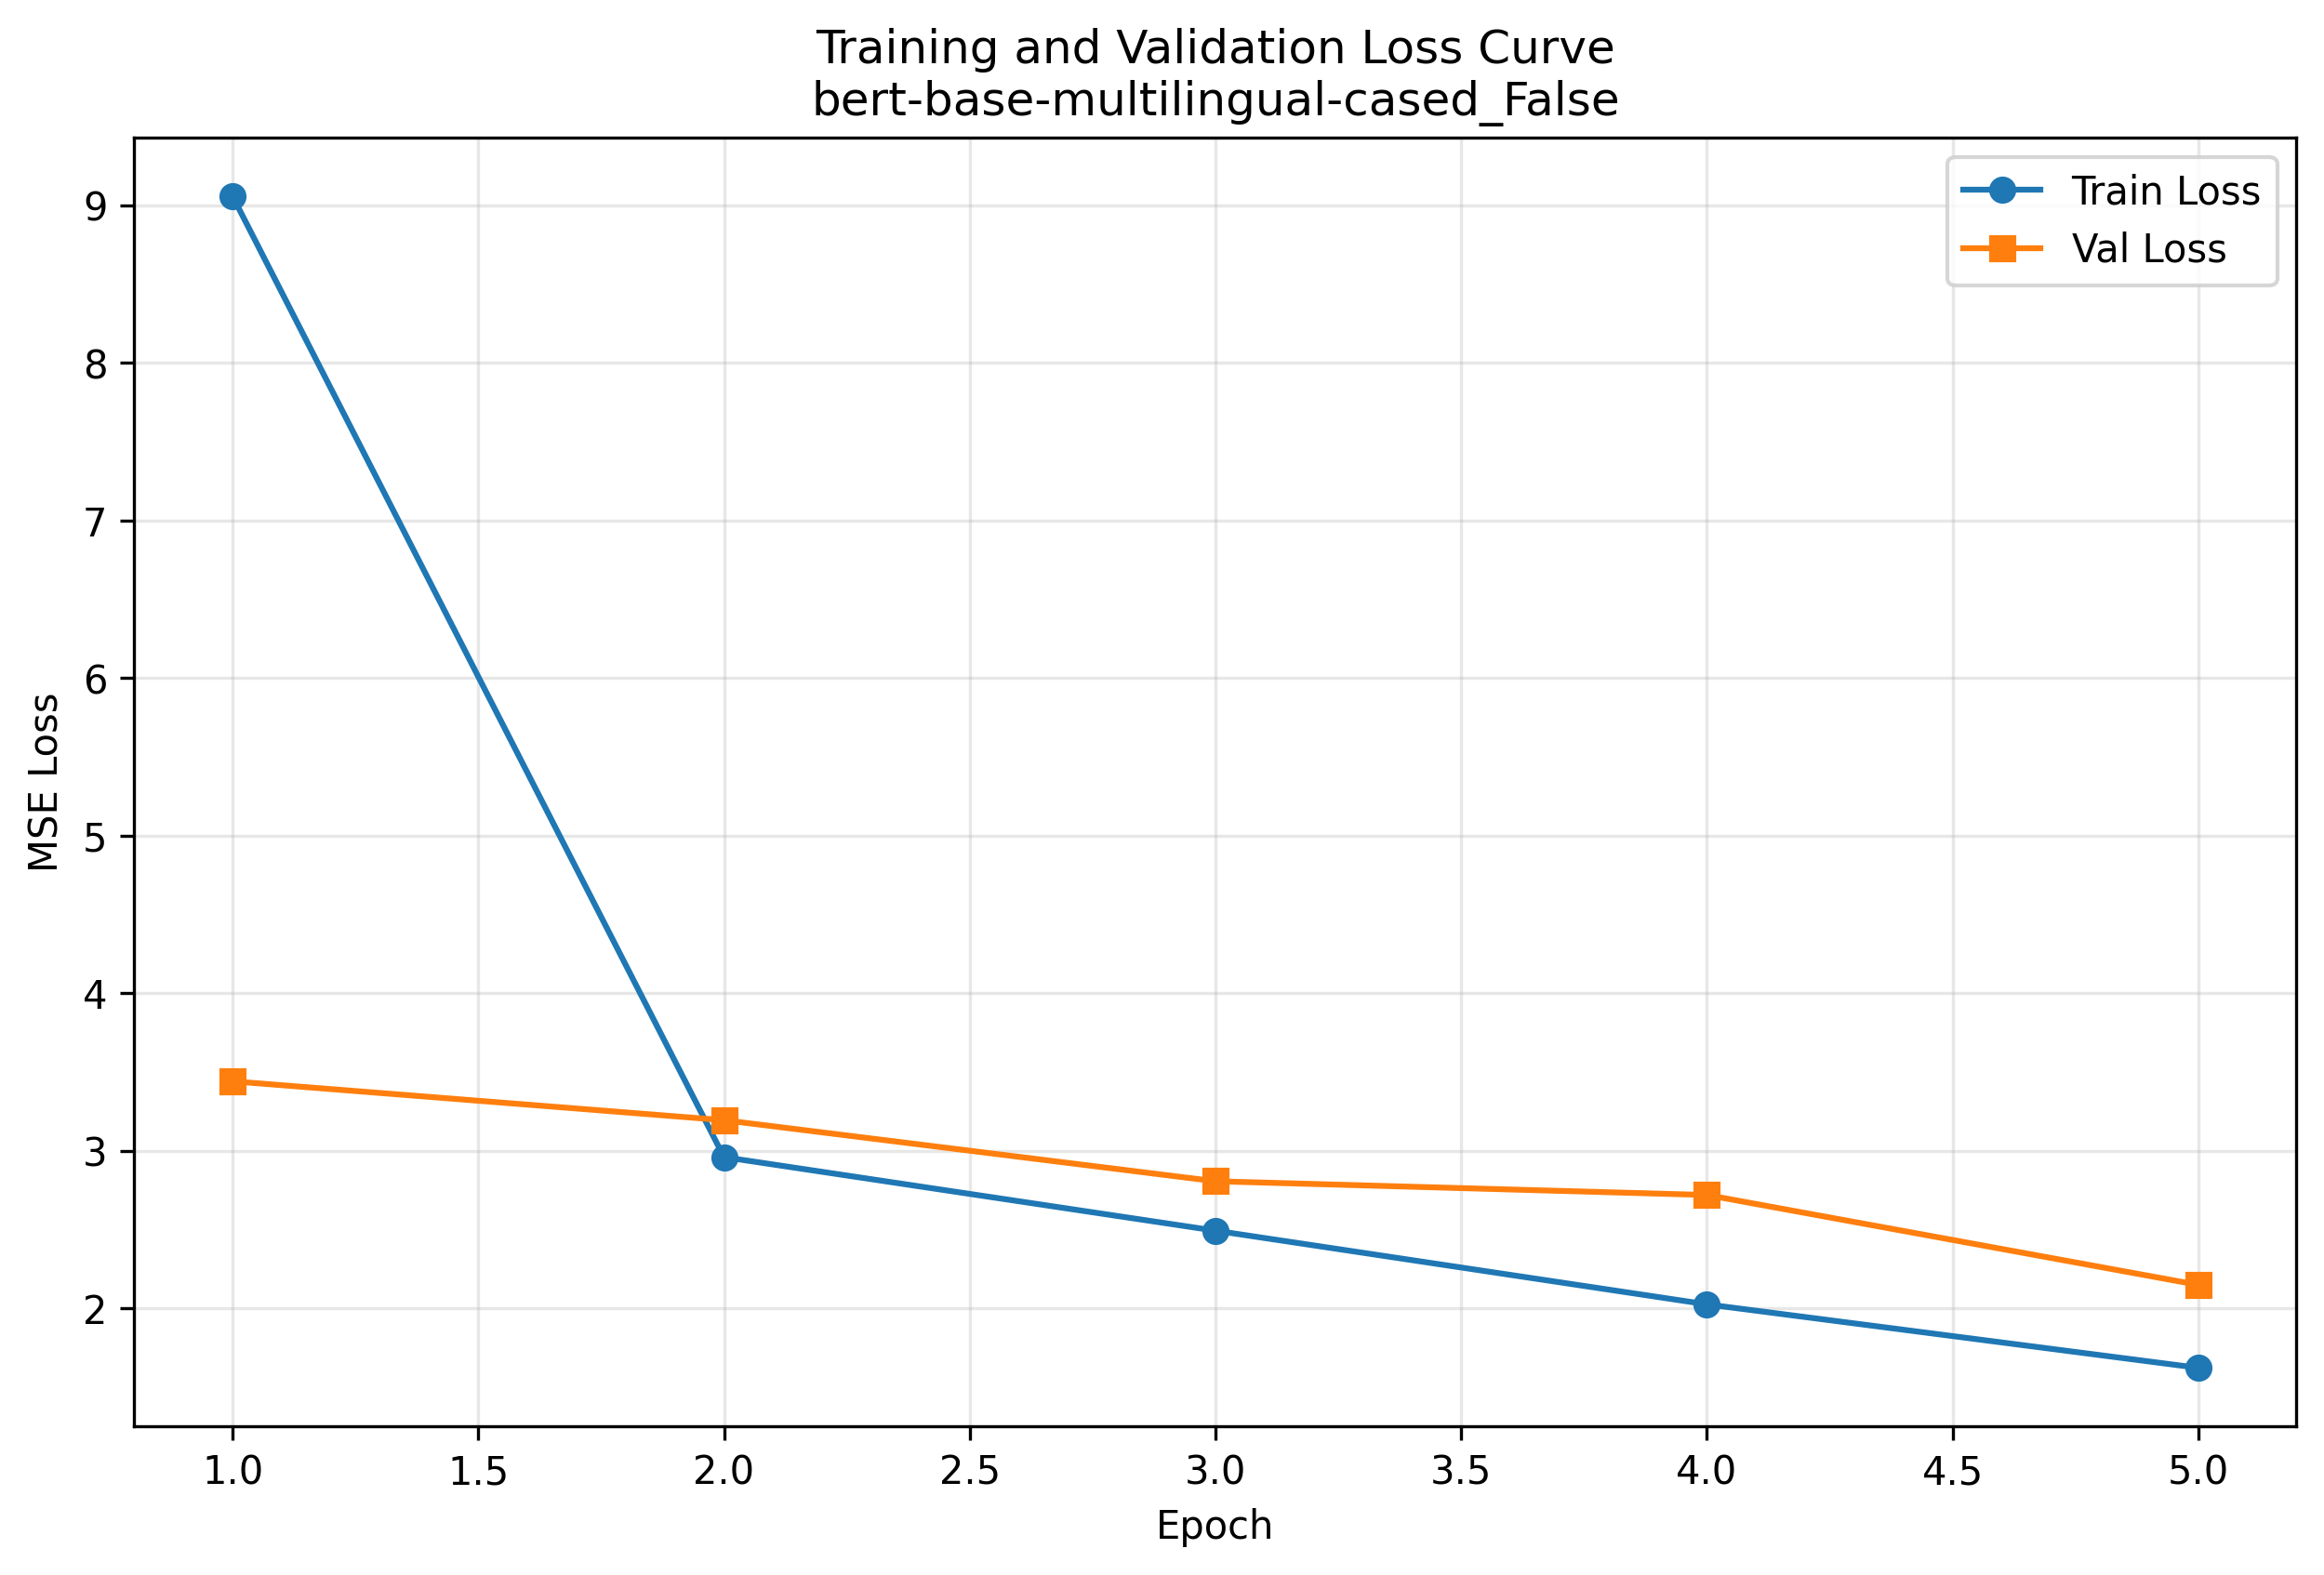

The file beside this chart, header and first rows:
Epoch, Train_Loss, Val_Loss
1, 9.057, 3.44
2, 2.959, 3.194
3, 2.493, 2.806
4, 2.025, 2.719
5, 1.622, 2.148
